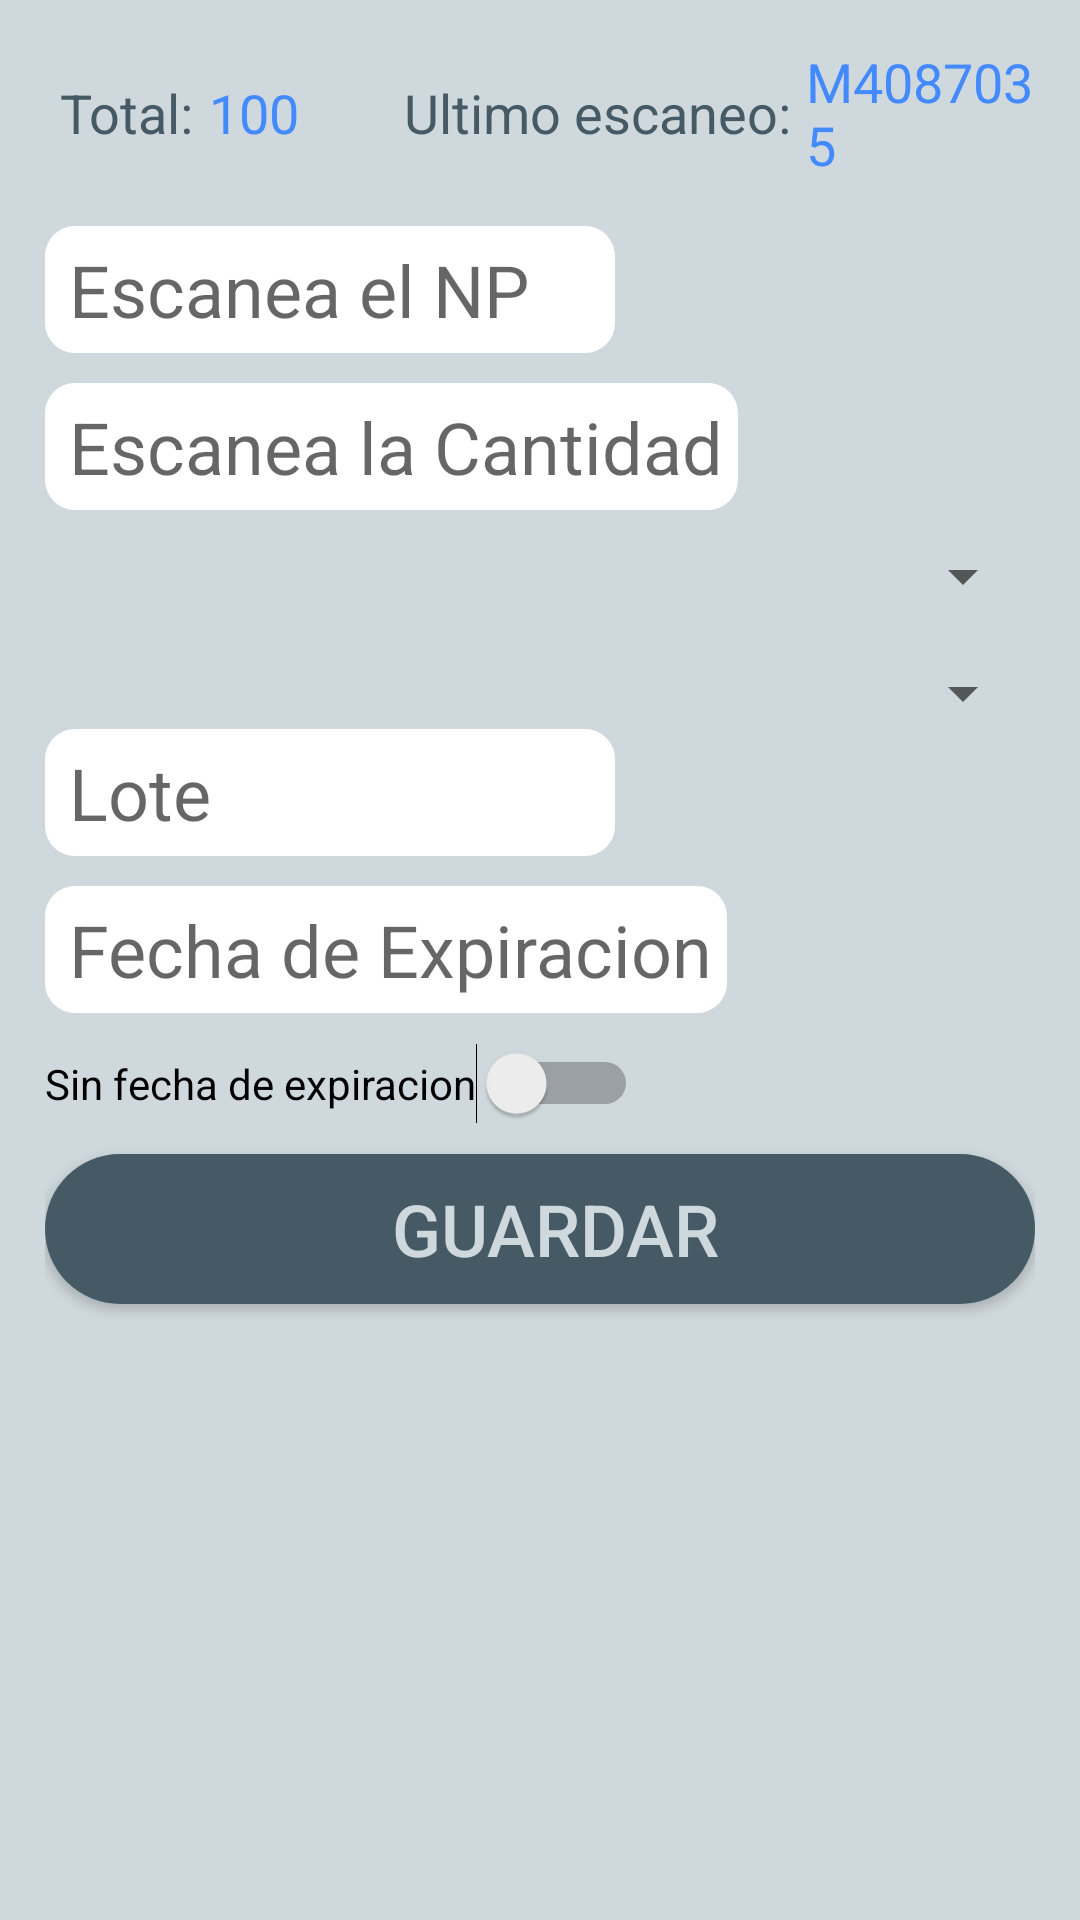

This screen was rendered from an Android layout file. Write that file and the resources it references.
<!-- AndroidManifest.xml: application theme AppTheme -->
<!-- res/layout/content_labeling.xml -->
<?xml version="1.0" encoding="utf-8"?>
<android.widget.LinearLayout xmlns:android="http://schemas.android.com/apk/res/android"
    xmlns:app="http://schemas.android.com/apk/res-auto"
    xmlns:tools="http://schemas.android.com/tools"
    android:layout_width="match_parent"
    android:layout_height="match_parent"
    app:layout_behavior="@string/appbar_scrolling_view_behavior"
    tools:context=".LabelingActivity"
    tools:showIn="@layout/activity_labeling"
    android:orientation="vertical"
    android:padding="15dp"
    android:background="@color/primary_light">

    <LinearLayout
        android:layout_width="match_parent"
        android:layout_height="wrap_content"
        android:orientation="horizontal" android:layout_marginBottom="15dp">
        <TextView
            android:id="@+id/label1"
            android:layout_width="wrap_content"
            android:layout_height="wrap_content"
            android:layout_marginLeft="5dp"
            android:textSize="18dp"
            android:text="Total:"
            android:textColor="@color/colorPrimaryDark"
            android:layout_gravity="center"/>
        <TextView
            android:id="@+id/counter_lbl"
            android:layout_width="wrap_content"
            android:layout_height="wrap_content"
            android:layout_marginLeft="5dp"
            android:textSize="18dp"
            android:text="100"
            android:textColor="@color/colorAccent"
            android:layout_gravity="center"/>
        <TextView
            android:id="@+id/label2"
            android:layout_width="wrap_content"
            android:layout_height="wrap_content"
            android:layout_marginLeft="5dp"
            android:textSize="18dp"
            android:text="Ultimo escaneo:"
            android:textColor="@color/colorPrimaryDark"
            android:layout_gravity="center"
            android:layout_marginStart="35dp"/>
        <TextView
            android:id="@+id/last_lbl"
            android:layout_width="wrap_content"
            android:layout_height="wrap_content"
            android:layout_marginLeft="5dp"
            android:textSize="18dp"
            android:text="M4087035"
            android:textColor="@color/colorAccent"
            android:layout_gravity="center"/>
    </LinearLayout>
    <EditText
        android:id="@+id/partnumber_txt"
        android:minWidth="190dp"
        android:layout_width="wrap_content"
        android:layout_height="wrap_content"
        android:background="@drawable/round_edittext"
        android:hint="Escanea el NP"
        android:inputType="text"
        android:textSize="24sp"
        android:layout_marginBottom="10dp"/>
    <EditText
        android:id="@+id/quantity_txt"
        android:minWidth="190dp"
        android:layout_width="wrap_content"
        android:layout_height="wrap_content"
        android:background="@drawable/round_edittext"
        android:hint="Escanea la Cantidad"
        android:inputType="numberDecimal"
        android:textSize="24sp"
        android:layout_marginBottom="10dp"/>
    <LinearLayout
        android:layout_width="match_parent"
        android:layout_height="wrap_content"
        android:orientation="horizontal" android:layout_marginBottom="15dp">
        <Spinner
            android:id="@+id/uom_spr"
            android:layout_width="match_parent"
            android:layout_height="wrap_content" />
    </LinearLayout>

    <Spinner
        android:id="@+id/containers_spr"
        android:layout_width="match_parent"
        android:layout_height="wrap_content" >

    </Spinner>

    <EditText
        android:id="@+id/lot_txt"
        android:minWidth="190dp"
        android:layout_width="wrap_content"
        android:layout_height="wrap_content"
        android:background="@drawable/round_edittext"
        android:hint="Lote"
        android:inputType="text"
        android:textSize="24sp"
        android:layout_marginBottom="10dp"/>

    <EditText
        android:id="@+id/expiration_txt"
        android:minWidth="190dp"
        android:layout_width="wrap_content"
        android:layout_height="wrap_content"
        android:background="@drawable/round_edittext"
        android:hint="Fecha de Expiracion"
        android:inputType="date"
        android:textSize="24sp"
        android:layout_marginBottom="10dp"/>

    <Switch
        android:id="@+id/expiration_swh"
        android:layout_width="wrap_content"
        android:layout_height="wrap_content"
        android:text="Sin fecha de expiracion"
        android:layout_marginBottom="10dp"/>

    <Button
        android:id="@+id/save_btn"
        android:layout_width="match_parent"
        android:layout_height="50dp"
        android:layout_marginBottom="15dp"
        android:background="@drawable/round_corner_btn"
        android:drawableLeft="@drawable/diskette"
        android:onClick="Save"
        android:text="Guardar"
        android:textColor="@color/primary_light"
        android:textSize="24sp" />

</android.widget.LinearLayout>
<!-- res/layout/activity_labeling.xml (included above) -->
<?xml version="1.0" encoding="utf-8"?>
<android.support.design.widget.CoordinatorLayout xmlns:android="http://schemas.android.com/apk/res/android"
    xmlns:app="http://schemas.android.com/apk/res-auto"
    xmlns:tools="http://schemas.android.com/tools"
    android:layout_width="match_parent"
    android:layout_height="match_parent"
    tools:context=".LabelingActivity">

    <android.support.design.widget.AppBarLayout
        android:layout_width="match_parent"
        android:layout_height="wrap_content"
        android:theme="@style/AppTheme.AppBarOverlay">

        <android.support.v7.widget.Toolbar
            android:id="@+id/toolbar"
            android:layout_width="match_parent"
            android:layout_height="?attr/actionBarSize"
            android:background="?attr/colorPrimary"
            app:popupTheme="@style/AppTheme.PopupOverlay" />

    </android.support.design.widget.AppBarLayout>

    <include layout="@layout/content_labeling" />

    <android.support.design.widget.FloatingActionButton
        android:id="@+id/fab"
        android:layout_width="wrap_content"
        android:layout_height="wrap_content"
        android:layout_gravity="bottom|end"
        android:layout_margin="@dimen/fab_margin"
        app:srcCompat="@android:drawable/ic_dialog_email" />

</android.support.design.widget.CoordinatorLayout>
<!-- resources referenced by this layout -->
<resources>
  <color name="colorAccent">#448AFF</color>
  <color name="colorPrimaryDark">#455A64</color>
  <color name="primary_light">#CFD8DC</color>
  <dimen name="fab_margin">10dp</dimen>
  <!-- drawable round_corner_btn (drawable) -->
  <?xml version="1.0" encoding="utf-8"?>
  <shape xmlns:android="http://schemas.android.com/apk/res/android" android:shape="rectangle">
  <solid android:color="@color/colorPrimaryDark"/>
  <corners android:radius="25dp"/>
  <padding android:left="20dp" android:right="10dp"/>
  </shape>
  <!-- drawable round_edittext (drawable) -->
  <?xml version="1.0" encoding="utf-8"?>
  <shape xmlns:android="http://schemas.android.com/apk/res/android" android:shape="rectangle">
      <solid android:color="@color/white"/>
      <corners android:radius="10dp"/>
      <padding android:left="8dp" android:right="5dp" android:top="5dp" android:bottom="5dp"></padding>
  </shape>
  <style name="AppTheme.AppBarOverlay" parent="ThemeOverlay.AppCompat.Dark.ActionBar" />
  <style name="AppTheme.PopupOverlay" parent="ThemeOverlay.AppCompat.Light" />
  <style name="AppTheme" parent="Theme.AppCompat.Light.DarkActionBar">
          
          <item name="colorPrimary">@color/colorPrimary</item>
          <item name="colorPrimaryDark">@color/colorPrimaryDark</item>
          <item name="colorAccent">@color/colorAccent</item>
      </style>
  <color name="white">#ffffff</color>
  <color name="colorPrimary">#607d8b</color>
</resources>
